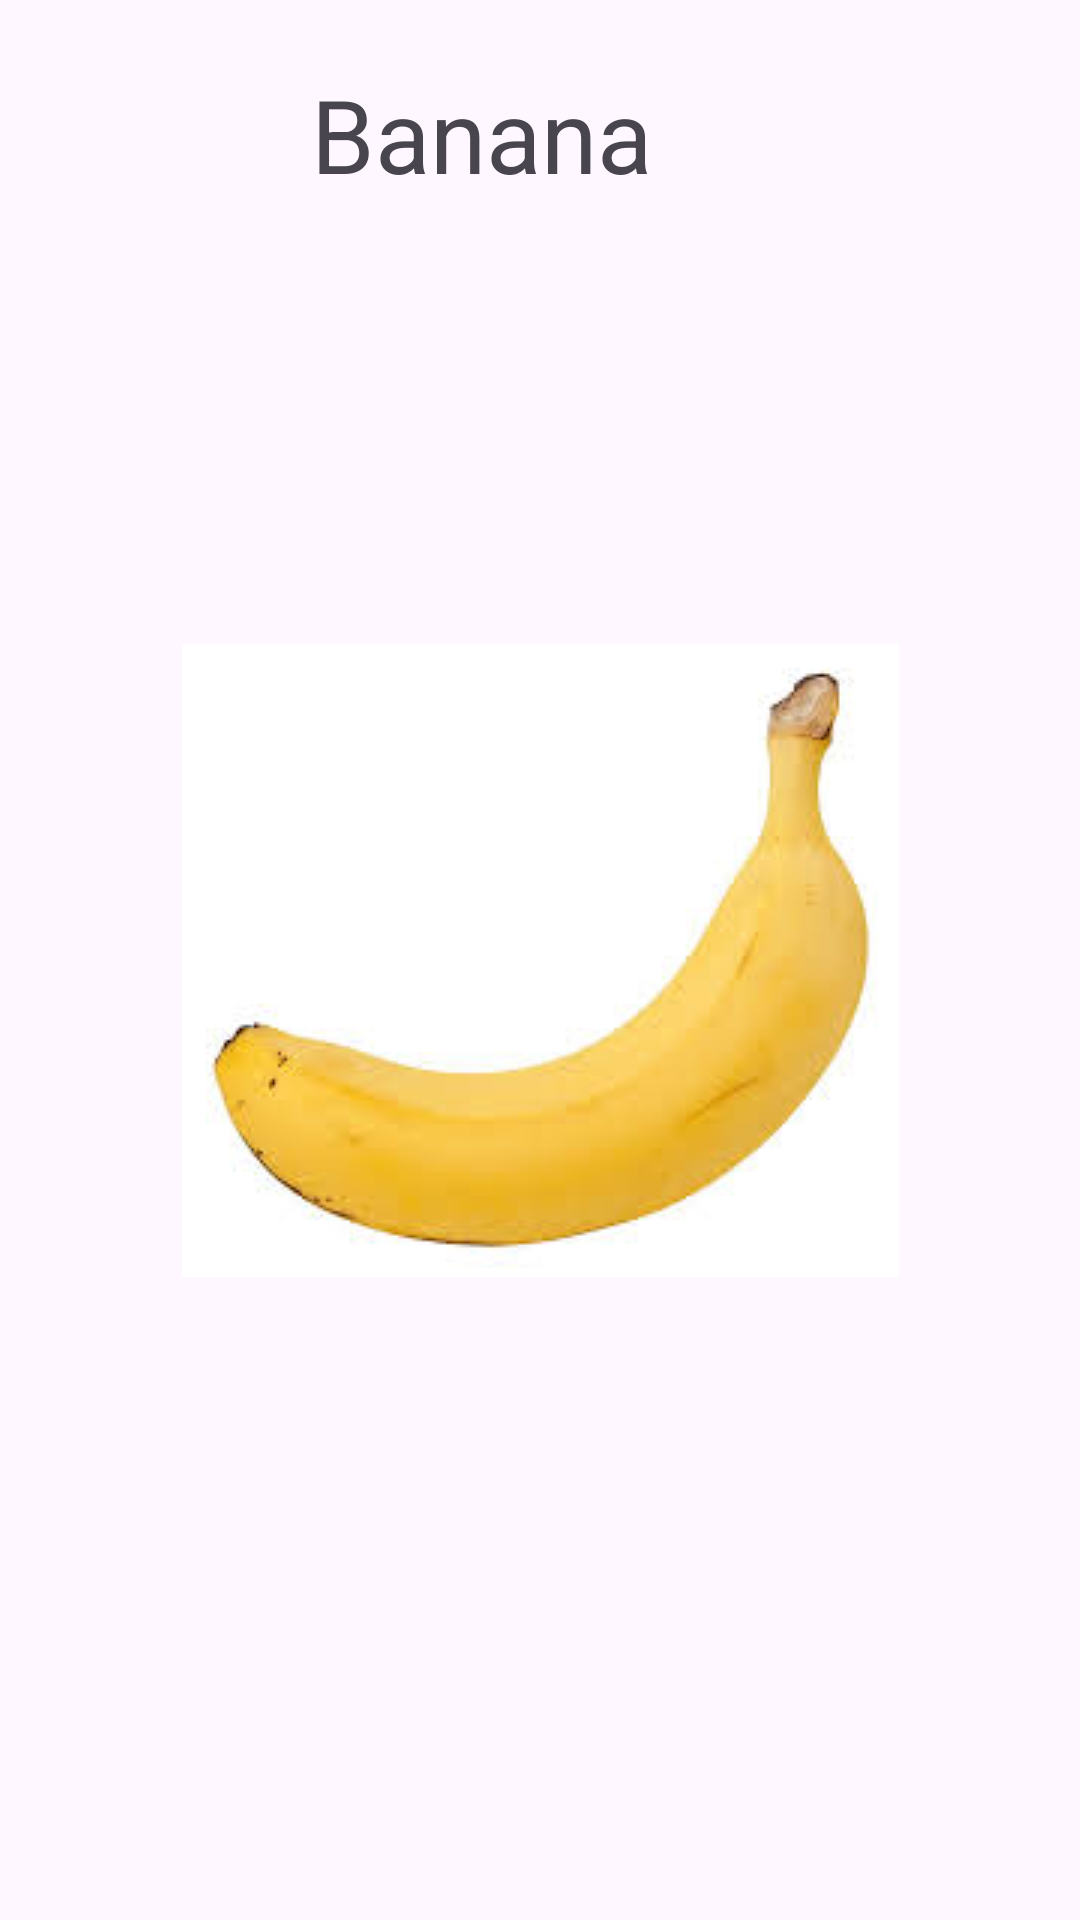

Reconstruct the res/layout file that produces this screen, plus the resources it refers to.
<!-- AndroidManifest.xml: application theme Theme.MandatoryTasks -->
<!-- res/layout/activity_banana.xml -->
<?xml version="1.0" encoding="utf-8"?>
<androidx.constraintlayout.widget.ConstraintLayout xmlns:android="http://schemas.android.com/apk/res/android"
    xmlns:app="http://schemas.android.com/apk/res-auto"
    xmlns:tools="http://schemas.android.com/tools"
    android:layout_width="match_parent"
    android:layout_height="match_parent"
    tools:context=".bananaAct">

    <TextView
        android:id="@+id/textView4"
        android:layout_width="153dp"
        android:layout_height="42dp"
        android:text="Banana"
        android:textSize="34sp"
        app:layout_constraintBottom_toBottomOf="parent"
        app:layout_constraintEnd_toEndOf="parent"
        app:layout_constraintStart_toStartOf="parent"
        app:layout_constraintTop_toTopOf="parent"
        app:layout_constraintVertical_bias="0.037" />

    <ImageView
        android:id="@+id/imageView4"
        android:layout_width="wrap_content"
        android:layout_height="wrap_content"
        app:layout_constraintBottom_toBottomOf="parent"
        app:layout_constraintEnd_toEndOf="parent"
        app:layout_constraintStart_toStartOf="parent"
        app:layout_constraintTop_toTopOf="parent"
        app:srcCompat="@drawable/banana" />

</androidx.constraintlayout.widget.ConstraintLayout>
<!-- resources referenced by this layout -->
<resources>
  <!-- drawable banana: png bitmap (drawable, 25650 bytes) -->
  <style name="Theme.MandatoryTasks" parent="Base.Theme.MandatoryTasks" />
  <style name="Base.Theme.MandatoryTasks" parent="Theme.Material3.DayNight.NoActionBar">
          
          
      </style>
</resources>
